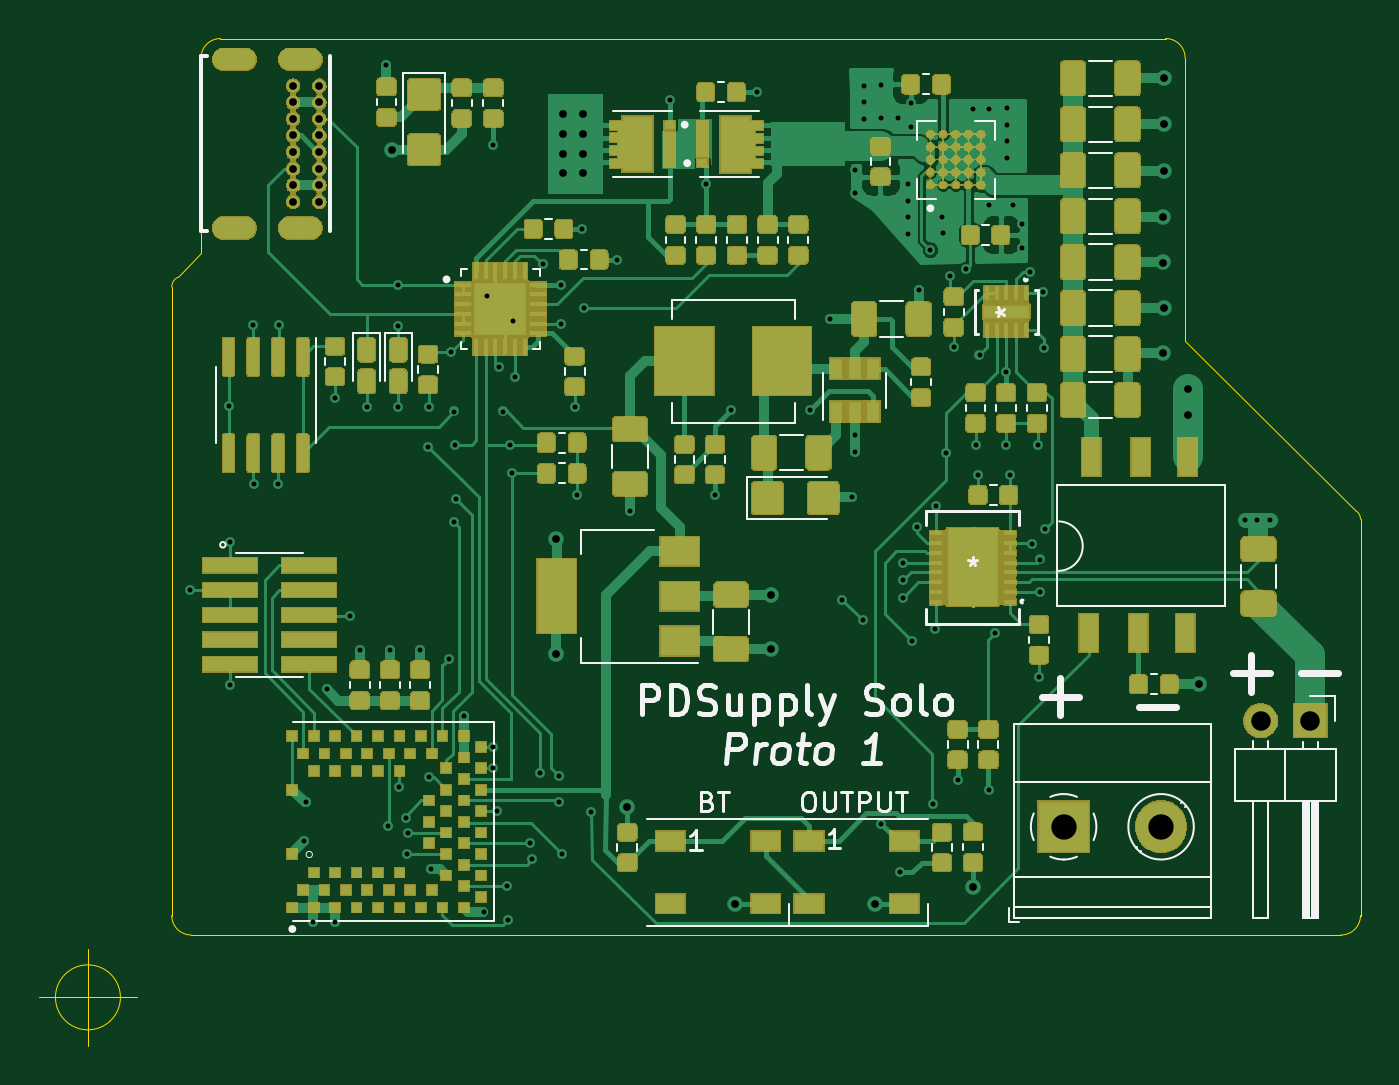
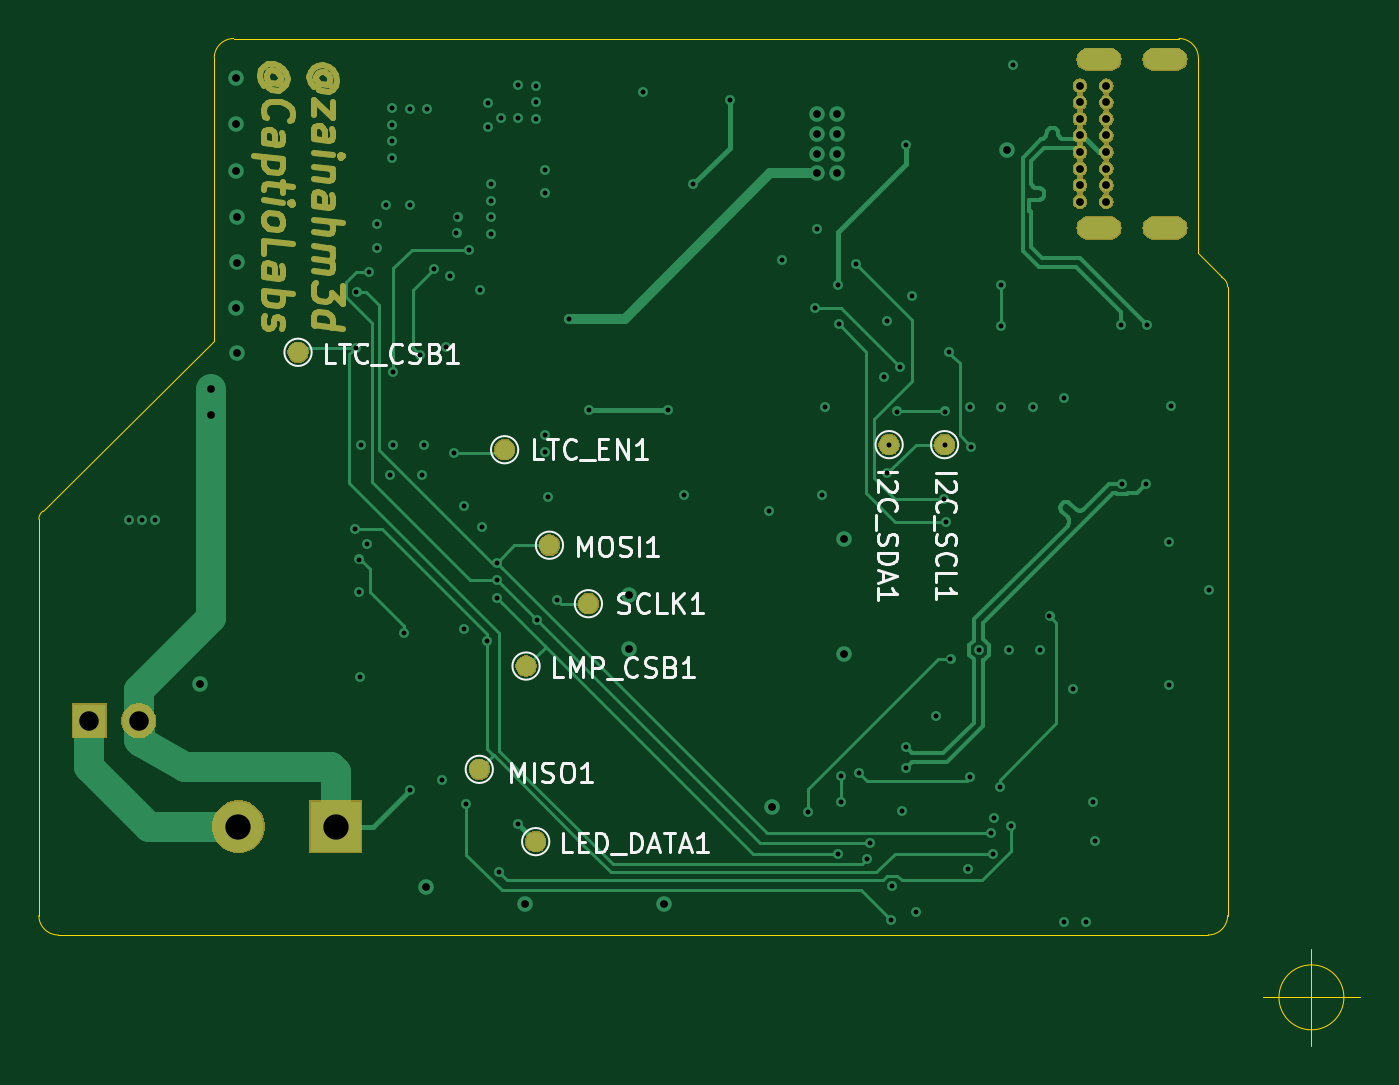
Circuit board: 20 layer files. Board 67.8 x 51.7 mm.
- bottom_copper: PD_PowerSupply-B_Cu.gbr (29402 bytes)
- inner_copper: PD_PowerSupply-B_Fab.gbr (36260 bytes)
- bottom_mask: PD_PowerSupply-B_Mask.gbr (41874 bytes)
- paste: PD_PowerSupply-B_Paste.gbr (472 bytes)
- bottom_silk: PD_PowerSupply-B_SilkS.gbr (15926 bytes)
- inner_copper: PD_PowerSupply-Cmts_User.gbr (448 bytes)
- inner_copper: PD_PowerSupply-Dwgs_User.gbr (10882 bytes)
- inner_copper: PD_PowerSupply-Eco1_User.gbr (2029 bytes)
- inner_copper: PD_PowerSupply-Eco2_User.gbr (445 bytes)
- outline: PD_PowerSupply-Edge_Cuts.gbr (1552 bytes)
- top_copper: PD_PowerSupply-F_Cu.gbr (286736 bytes)
- inner_copper: PD_PowerSupply-F_Fab.gbr (183725 bytes)
- top_mask: PD_PowerSupply-F_Mask.gbr (205392 bytes)
- paste: PD_PowerSupply-F_Paste.gbr (217823 bytes)
- top_silk: PD_PowerSupply-F_SilkS.gbr (21636 bytes)
- inner_copper: PD_PowerSupply-In1_Cu.gbr (201191 bytes)
- inner_copper: PD_PowerSupply-In2_Cu.gbr (187478 bytes)
- inner_copper: PD_PowerSupply-Margin.gbr (445 bytes)
- drill: PD_PowerSupply-NPTH.drl (301 bytes)
- drill: PD_PowerSupply-PTH.drl (3611 bytes)

=== bottom_copper: PD_PowerSupply-B_Cu.gbr (29402 bytes, source omitted) ===
=== inner_copper: PD_PowerSupply-B_Fab.gbr (36260 bytes, source omitted) ===
=== bottom_mask: PD_PowerSupply-B_Mask.gbr (41874 bytes, source omitted) ===
=== paste: PD_PowerSupply-B_Paste.gbr ===
%TF.GenerationSoftware,KiCad,Pcbnew,(5.1.5-0-10_14)*%
%TF.CreationDate,2020-05-28T22:54:10-04:00*%
%TF.ProjectId,PD_PowerSupply,50445f50-6f77-4657-9253-7570706c792e,rev?*%
%TF.SameCoordinates,Original*%
%TF.FileFunction,Paste,Bot*%
%TF.FilePolarity,Positive*%
%FSLAX46Y46*%
G04 Gerber Fmt 4.6, Leading zero omitted, Abs format (unit mm)*
G04 Created by KiCad (PCBNEW (5.1.5-0-10_14)) date 2020-05-28 22:54:10*
%MOMM*%
%LPD*%
G04 APERTURE LIST*
G04 APERTURE END LIST*
M02*

=== bottom_silk: PD_PowerSupply-B_SilkS.gbr (15926 bytes, source omitted) ===
=== inner_copper: PD_PowerSupply-Cmts_User.gbr ===
%TF.GenerationSoftware,KiCad,Pcbnew,(5.1.5-0-10_14)*%
%TF.CreationDate,2020-05-28T22:54:10-04:00*%
%TF.ProjectId,PD_PowerSupply,50445f50-6f77-4657-9253-7570706c792e,rev?*%
%TF.SameCoordinates,Original*%
%TF.FileFunction,Other,Comment*%
%FSLAX46Y46*%
G04 Gerber Fmt 4.6, Leading zero omitted, Abs format (unit mm)*
G04 Created by KiCad (PCBNEW (5.1.5-0-10_14)) date 2020-05-28 22:54:10*
%MOMM*%
%LPD*%
G04 APERTURE LIST*
G04 APERTURE END LIST*
M02*

=== inner_copper: PD_PowerSupply-Dwgs_User.gbr (10882 bytes, source omitted) ===
=== inner_copper: PD_PowerSupply-Eco1_User.gbr ===
%TF.GenerationSoftware,KiCad,Pcbnew,(5.1.5-0-10_14)*%
%TF.CreationDate,2020-05-28T22:54:10-04:00*%
%TF.ProjectId,PD_PowerSupply,50445f50-6f77-4657-9253-7570706c792e,rev?*%
%TF.SameCoordinates,Original*%
%TF.FileFunction,Other,ECO1*%
%FSLAX46Y46*%
G04 Gerber Fmt 4.6, Leading zero omitted, Abs format (unit mm)*
G04 Created by KiCad (PCBNEW (5.1.5-0-10_14)) date 2020-05-28 22:54:10*
%MOMM*%
%LPD*%
G04 APERTURE LIST*
%ADD10C,0.150000*%
G04 APERTURE END LIST*
D10*
X116241180Y-117129638D02*
X115241180Y-117129638D01*
X116241180Y-116558209D02*
X115669752Y-116986780D01*
X115241180Y-116558209D02*
X115812609Y-117129638D01*
X115717371Y-116129638D02*
X115717371Y-115796304D01*
X116241180Y-115653447D02*
X116241180Y-116129638D01*
X115241180Y-116129638D01*
X115241180Y-115653447D01*
X115717371Y-115224876D02*
X115717371Y-114891542D01*
X116241180Y-114748685D02*
X116241180Y-115224876D01*
X115241180Y-115224876D01*
X115241180Y-114748685D01*
X116241180Y-114320114D02*
X115241180Y-114320114D01*
X115241180Y-113939161D01*
X115288800Y-113843923D01*
X115336419Y-113796304D01*
X115431657Y-113748685D01*
X115574514Y-113748685D01*
X115669752Y-113796304D01*
X115717371Y-113843923D01*
X115764990Y-113939161D01*
X115764990Y-114320114D01*
X115241180Y-113129638D02*
X115241180Y-112939161D01*
X115288800Y-112843923D01*
X115384038Y-112748685D01*
X115574514Y-112701066D01*
X115907847Y-112701066D01*
X116098323Y-112748685D01*
X116193561Y-112843923D01*
X116241180Y-112939161D01*
X116241180Y-113129638D01*
X116193561Y-113224876D01*
X116098323Y-113320114D01*
X115907847Y-113367733D01*
X115574514Y-113367733D01*
X115384038Y-113320114D01*
X115288800Y-113224876D01*
X115241180Y-113129638D01*
X115241180Y-112272495D02*
X116050704Y-112272495D01*
X116145942Y-112224876D01*
X116193561Y-112177257D01*
X116241180Y-112082019D01*
X116241180Y-111891542D01*
X116193561Y-111796304D01*
X116145942Y-111748685D01*
X116050704Y-111701066D01*
X115241180Y-111701066D01*
X115241180Y-111367733D02*
X115241180Y-110796304D01*
X116241180Y-111082019D02*
X115241180Y-111082019D01*
M02*

=== inner_copper: PD_PowerSupply-Eco2_User.gbr ===
%TF.GenerationSoftware,KiCad,Pcbnew,(5.1.5-0-10_14)*%
%TF.CreationDate,2020-05-28T22:54:10-04:00*%
%TF.ProjectId,PD_PowerSupply,50445f50-6f77-4657-9253-7570706c792e,rev?*%
%TF.SameCoordinates,Original*%
%TF.FileFunction,Other,ECO2*%
%FSLAX46Y46*%
G04 Gerber Fmt 4.6, Leading zero omitted, Abs format (unit mm)*
G04 Created by KiCad (PCBNEW (5.1.5-0-10_14)) date 2020-05-28 22:54:10*
%MOMM*%
%LPD*%
G04 APERTURE LIST*
G04 APERTURE END LIST*
M02*

=== outline: PD_PowerSupply-Edge_Cuts.gbr ===
%TF.GenerationSoftware,KiCad,Pcbnew,(5.1.5-0-10_14)*%
%TF.CreationDate,2020-05-28T22:54:10-04:00*%
%TF.ProjectId,PD_PowerSupply,50445f50-6f77-4657-9253-7570706c792e,rev?*%
%TF.SameCoordinates,Original*%
%TF.FileFunction,Profile,NP*%
%FSLAX46Y46*%
G04 Gerber Fmt 4.6, Leading zero omitted, Abs format (unit mm)*
G04 Created by KiCad (PCBNEW (5.1.5-0-10_14)) date 2020-05-28 22:54:10*
%MOMM*%
%LPD*%
G04 APERTURE LIST*
%ADD10C,0.050000*%
G04 APERTURE END LIST*
D10*
X109455466Y-122934400D02*
G75*
G03X109455466Y-122934400I-1666666J0D01*
G01*
X105288800Y-122934400D02*
X110288800Y-122934400D01*
X107788800Y-120434400D02*
X107788800Y-125434400D01*
X112088800Y-86484400D02*
G75*
G02X112397817Y-85984401I559016J0D01*
G01*
X172877475Y-97984400D02*
G75*
G02X173088800Y-98392648I-288675J-408248D01*
G01*
X113588800Y-74734400D02*
G75*
G02X114588800Y-73734400I1000000J0D01*
G01*
X113088800Y-119734400D02*
G75*
G02X112088800Y-118734400I0J1000000D01*
G01*
X163088800Y-73734400D02*
G75*
G02X164088800Y-74734400I0J-1000000D01*
G01*
X173088800Y-118734400D02*
G75*
G02X172088800Y-119734400I-1000000J0D01*
G01*
X172088800Y-119734400D02*
X113088800Y-119734400D01*
X173088800Y-98392648D02*
X173088800Y-118734400D01*
X164088800Y-89234400D02*
X172877475Y-97984400D01*
X164088800Y-74734400D02*
X164088800Y-89234400D01*
X114588800Y-73734400D02*
X163088800Y-73734400D01*
X113588800Y-84734400D02*
X113588800Y-74734400D01*
X112397817Y-85984401D02*
X113588800Y-84734400D01*
X112088800Y-88234400D02*
X112088800Y-86484400D01*
X112088800Y-118734400D02*
X112088800Y-88234400D01*
M02*

=== top_copper: PD_PowerSupply-F_Cu.gbr (286736 bytes, source omitted) ===
=== inner_copper: PD_PowerSupply-F_Fab.gbr (183725 bytes, source omitted) ===
=== top_mask: PD_PowerSupply-F_Mask.gbr (205392 bytes, source omitted) ===
=== paste: PD_PowerSupply-F_Paste.gbr (217823 bytes, source omitted) ===
=== top_silk: PD_PowerSupply-F_SilkS.gbr (21636 bytes, source omitted) ===
=== inner_copper: PD_PowerSupply-In1_Cu.gbr (201191 bytes, source omitted) ===
=== inner_copper: PD_PowerSupply-In2_Cu.gbr (187478 bytes, source omitted) ===
=== inner_copper: PD_PowerSupply-Margin.gbr ===
%TF.GenerationSoftware,KiCad,Pcbnew,(5.1.5-0-10_14)*%
%TF.CreationDate,2020-05-28T22:54:10-04:00*%
%TF.ProjectId,PD_PowerSupply,50445f50-6f77-4657-9253-7570706c792e,rev?*%
%TF.SameCoordinates,Original*%
%TF.FileFunction,Other,User*%
%FSLAX46Y46*%
G04 Gerber Fmt 4.6, Leading zero omitted, Abs format (unit mm)*
G04 Created by KiCad (PCBNEW (5.1.5-0-10_14)) date 2020-05-28 22:54:10*
%MOMM*%
%LPD*%
G04 APERTURE LIST*
G04 APERTURE END LIST*
M02*

=== drill: PD_PowerSupply-NPTH.drl ===
M48
; DRILL file {KiCad (5.1.5-0-10_14)} date Thursday, May 28, 2020 at 10:53:49 PM
; FORMAT={-:-/ absolute / inch / decimal}
; #@! TF.CreationDate,2020-05-28T22:53:49-04:00
; #@! TF.GenerationSoftware,Kicad,Pcbnew,(5.1.5-0-10_14)
; #@! TF.FileFunction,NonPlated,1,4,NPTH
FMAT,2
INCH
%
G90
G05
T0
M30

=== drill: PD_PowerSupply-PTH.drl ===
M48
; DRILL file {KiCad (5.1.5-0-10_14)} date Thursday, May 28, 2020 at 10:53:49 PM
; FORMAT={-:-/ absolute / inch / decimal}
; #@! TF.CreationDate,2020-05-28T22:53:49-04:00
; #@! TF.GenerationSoftware,Kicad,Pcbnew,(5.1.5-0-10_14)
; #@! TF.FileFunction,Plated,1,4,PTH
FMAT,2
INCH
T1C0.0100
T2C0.0157
T3C0.0236
T4C0.0394
T5C0.0512
%
G90
G05
T1
X4.4498Y-4.0174
X4.5278Y-3.6444
X4.5308Y-3.9194
X4.5308Y-4.2094
X4.5768Y-3.4814
X4.5788Y-3.8034
X4.6268Y-3.8034
X4.6288Y-3.4814
X4.6807Y-4.525
X4.6846Y-4.4462
X4.6988Y-4.6874
X4.7258Y-4.2164
X4.7428Y-3.6294
X4.7428Y-4.6874
X4.7728Y-4.0694
X4.7928Y-4.1384
X4.8068Y-3.6474
X4.8468Y-2.9574
X4.8508Y-4.4934
X4.8538Y-4.1384
X4.8708Y-3.4014
X4.8708Y-3.4834
X4.8708Y-3.6474
X4.8728Y-4.4154
X4.8854Y-4.4777
X4.8878Y-4.5503
X4.8908Y-4.5074
X4.9148Y-4.1384
X4.9308Y-3.7274
X4.9328Y-3.6474
X4.9328Y-4.3954
X4.9368Y-4.5814
X4.9728Y-4.1564
X4.9768Y-3.5354
X4.9828Y-3.8794
X4.9838Y-3.6564
X4.9848Y-3.7234
X4.9868Y-3.8334
X5.0028Y-4.2714
X5.0428Y-4.6674
X5.0507Y-3.4226
X5.0628Y-3.1174
X5.0628Y-4.3334
X5.0628Y-4.3774
X5.0708Y-4.4634
X5.0748Y-3.5674
X5.0818Y-3.6564
X5.0908Y-4.6153
X5.0928Y-4.6834
X5.0968Y-3.7234
X5.1008Y-3.7814
X5.1019Y-3.4738
X5.1069Y-3.5872
X5.1361Y-4.5287
X5.1408Y-4.5614
X5.1568Y-4.3874
X5.1628Y-3.3594
X5.1948Y-4.3934
X5.1948Y-4.4454
X5.1988Y-3.4794
X5.1995Y-3.4001
X5.201Y-4.5496
X5.2268Y-3.6474
X5.2318Y-3.8254
X5.2418Y-3.2874
X5.2468Y-3.4474
X5.2608Y-4.4654
X5.3126Y-3.3494
X5.3388Y-3.8574
X5.4188Y-3.0274
X5.4928Y-3.1974
X5.5108Y-3.8254
X5.5428Y-3.6534
X5.5948Y-3.0114
X5.7028Y-3.6534
X5.7428Y-3.4694
X5.7673Y-4.0368
X5.7868Y-3.8294
X5.7927Y-3.1677
X5.7927Y-3.2157
X5.7928Y-3.7034
X5.7928Y-3.7374
X5.8086Y-4.0781
X5.8108Y-2.9994
X5.8108Y-3.0314
X5.8108Y-3.0654
X5.846Y-2.9974
X5.8468Y-3.0634
X5.8468Y-4.4894
X5.8808Y-3.0634
X5.8848Y-4.5874
X5.8893Y-3.962
X5.8893Y-3.9974
X5.8893Y-4.0329
X5.9008Y-3.1974
X5.9008Y-3.2314
X5.9008Y-3.2634
X5.9008Y-3.2974
X5.9069Y-3.0338
X5.9069Y-3.0818
X5.9088Y-4.1194
X5.9188Y-3.8894
X5.9228Y-3.4114
X5.9448Y-3.3294
X5.9508Y-4.4494
X5.9548Y-4.0954
X5.956Y-3.8482
X5.9688Y-3.2634
X5.9708Y-3.2954
X5.9768Y-3.7407
X5.9848Y-3.3834
X5.9928Y-3.5254
X6.0008Y-4.4014
X6.0168Y-3.3694
X6.0308Y-3.0454
X6.0368Y-3.7234
X6.0408Y-3.7854
X6.0448Y-3.5414
X6.0648Y-3.0454
X6.0648Y-3.2394
X6.0648Y-4.4214
X6.0768Y-4.1034
X6.0988Y-3.5769
X6.0988Y-3.7234
X6.1008Y-3.0434
X6.1008Y-3.0774
X6.1008Y-3.1094
X6.1008Y-3.1434
X6.1056Y-3.7854
X6.1128Y-3.2394
X6.1313Y-3.2779
X6.1313Y-3.3259
X6.1468Y-3.3754
X6.1508Y-3.9234
X6.1628Y-3.7234
X6.1648Y-4.1934
X6.1668Y-3.9554
X6.1668Y-4.0214
X6.1728Y-3.4154
X6.1748Y-3.5274
X6.1768Y-3.8934
X6.5803Y-3.8754
X6.6063Y-3.8754
X6.6323Y-3.8754
T2
X4.8588Y-3.1274
X5.1888Y-3.9134
X5.1888Y-4.1454
X5.2028Y-3.0554
X5.2028Y-3.0954
X5.2028Y-3.1354
X5.2028Y-3.1754
X5.2428Y-3.0554
X5.2428Y-3.0954
X5.2428Y-3.1354
X5.2428Y-3.1754
X5.3333Y-4.4552
X5.5508Y-4.6514
X5.6228Y-4.0262
X5.6228Y-4.1365
X5.8328Y-4.6514
X6.0319Y-4.6168
X6.4148Y-3.2634
X6.4148Y-3.3554
X6.4148Y-3.5374
X6.4168Y-2.9834
X6.4168Y-3.0754
X6.4168Y-3.1714
X6.4168Y-3.4474
X6.4668Y-3.6114
X6.4668Y-3.6634
X6.4888Y-4.2074
X4.6581Y-2.9982
X4.6581Y-3.0317
X4.6581Y-3.0652
X4.6581Y-3.0986
X4.6581Y-3.1321
X4.6581Y-3.1656
X4.6581Y-3.199
X4.6581Y-3.2325
X4.7112Y-2.9982
X4.7112Y-3.0317
X4.7112Y-3.0652
X4.7112Y-3.0986
X4.7112Y-3.1321
X4.7112Y-3.1656
X4.7112Y-3.199
X4.7112Y-3.2325
T4
X6.6128Y-4.2814
X6.7128Y-4.2814
T5
X6.2148Y-4.4954
X6.4116Y-4.4954
T3
G00X4.5553Y-2.9451
M15
G01X4.5238Y-2.9451
M16
G05
G00X4.5553Y-3.2856
M15
G01X4.5238Y-3.2856
M16
G05
G00X4.7022Y-2.9451
M15
G01X4.6431Y-2.9451
M16
G05
G00X4.7022Y-3.2856
M15
G01X4.6431Y-3.2856
M16
G05
T0
M30
